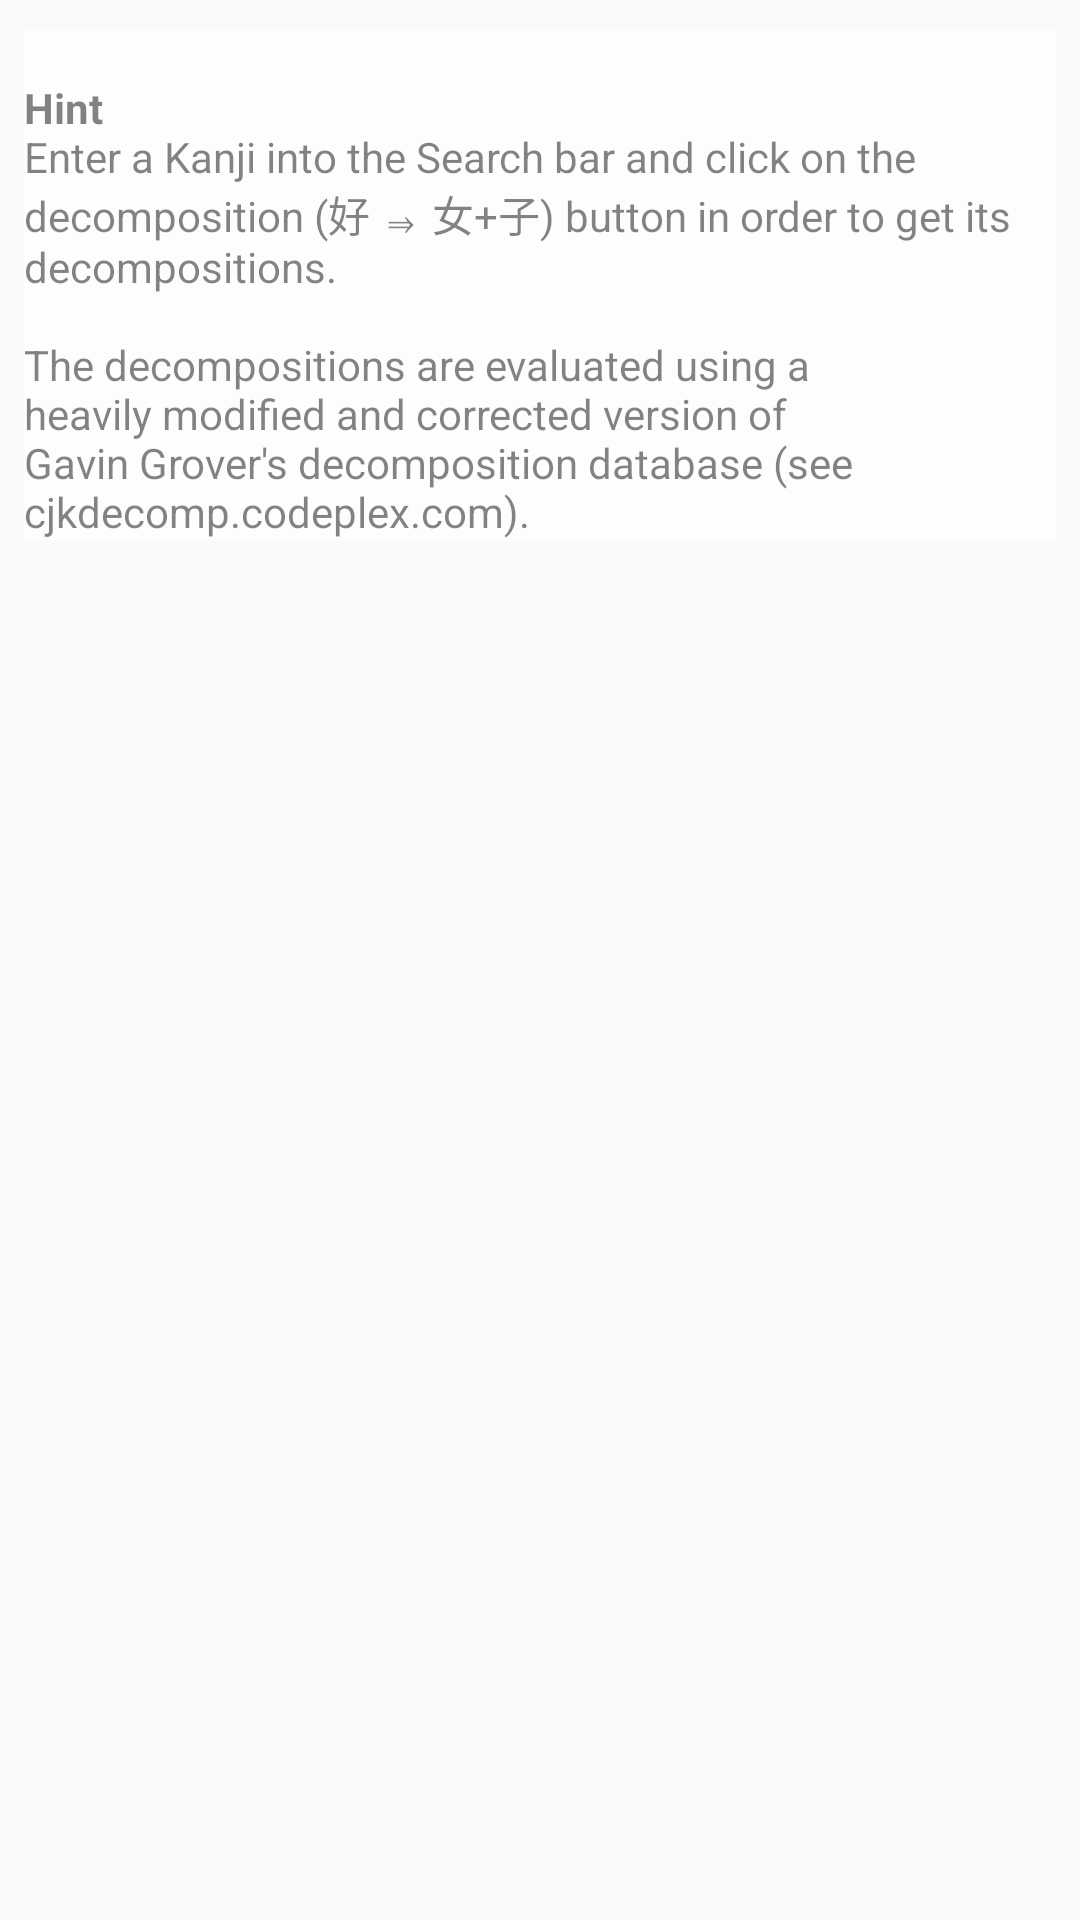

Produce the Android XML layout that renders to this screen, including the resource entries it uses.
<!-- AndroidManifest.xml: application theme AppTheme -->
<!-- res/layout/fragment_decompose_kanji.xml -->
<RelativeLayout
    android:id="@+id/fragment_decomposition"
    xmlns:android="http://schemas.android.com/apk/res/android"
    android:layout_width="match_parent"
    android:layout_height="match_parent"
    android:clickable="true"
    android:focusable="true"
    android:layout_centerInParent="true"
    android:focusableInTouchMode="true"
    android:paddingBottom="@dimen/activity_vertical_margin">

    <TextView
        android:id="@+id/decompositionsHint"
        android:layout_width="wrap_content"
        android:layout_height="wrap_content"
        android:layout_marginLeft="8dp"
        android:layout_marginRight="8dp"
        android:layout_marginTop="10dp"
        android:alpha="0.9"
        android:background="#BFFFFFFF"
        android:text="@string/DecompositionsHint"
        android:layout_alignParentTop="true"
        android:layout_alignParentStart="true"
        android:layout_alignParentEnd="true"/>

    <ProgressBar
        android:id="@+id/decompositions_loading_indicator"
        android:layout_width="wrap_content"
        android:layout_height="wrap_content"
        android:layout_centerInParent="true"
        android:layout_gravity="center"
        android:visibility="invisible"/>

    <ScrollView
        android:id="@+id/decompositionScrollView"
        android:layout_width="fill_parent"
        android:layout_height="wrap_content"
        android:focusable="false"
        android:layout_alignParentTop="true"
        android:layout_alignParentBottom="true"
        android:layout_alignParentStart="true"
        android:layout_alignParentEnd="true">

        <LinearLayout
            android:id="@+id/overall_block_container"
            android:focusable="false"
            android:layout_width="match_parent"
            android:layout_height="wrap_content"
            android:layout_marginBottom="0dp"
            android:layout_marginEnd="8dp"
            android:layout_marginStart="8dp"
            android:orientation="vertical">

        </LinearLayout>
    </ScrollView>

    <ImageView
        android:id="@+id/down_arrow_imageview"
        android:layout_width="match_parent"
        android:layout_height="78dp"
        android:layout_alignParentBottom="true"
        android:layout_marginBottom="0dp"
        android:background="@drawable/ic_arrow_drop_down_black_24dp"
        android:visibility="gone"
        android:contentDescription="down arrow"/>


</RelativeLayout>
<!-- resources referenced by this layout -->
<resources>
  <dimen name="activity_vertical_margin">16dp</dimen>
  <color name="colorPrimary">@color/appThemeBlueGreen_colorPrimary</color>
  <color name="colorPrimaryDark">@color/appThemeBlueGreen_colorPrimaryDark</color>
  <color name="colorAccent">@color/appThemeBlueGreen_colorAccent</color>
  <color name="appThemeBlueGreen_colorPrimaryLight">#60ad5e</color>
  <color name="appThemeBlueGreen_colorAccentDark">#001970</color>
  <color name="appThemeBlueGreen_colorAccentLight">#666ad1</color>
  <color name="appThemeBlueGreen_appTextPrimary">@color/appThemeBlueGreen_colorPrimaryDark</color>
  <color name="appThemeBlueGreen_appTextSecondary">@color/appThemeBlueGreen_colorAccent</color>
  <color name="appThemeBlueGreen_textSearch">@color/appThemeBlueGreen_colorPrimaryDark</color>
  <color name="appThemeBlueGreen_buttonBackground">@color/appThemeBlueGreen_colorPrimaryTransparent</color>
  <color name="appThemeBlueGreen_textDictionaryGroupItemRomajiAndKanji">@color/appThemeBlueGreen_colorPrimaryDark</color>
  <color name="appThemeBlueGreen_textDictionaryGroupItemMeanings">@color/appThemeBlueGreen_colorPrimary</color>
  <color name="appThemeBlueGreen_textDictionaryChildItemRomaji">@color/appThemeBlueGreen_colorAccentLight</color>
  <color name="appThemeBlueGreen_textDictionaryChildItemKanji">@color/appThemeBlueGreen_colorAccent</color>
  <color name="appThemeBlueGreen_textDictionarySpanClicked">@color/appThemeBlueGreen_colorPrimary</color>
  <color name="appThemeBlueGreen_textDictionaryTypeMeaning">@color/Black</color>
  <color name="appThemeBlueGreen_textDictionaryRuleWhereClause">@color/appThemeBlueGreen_appTextSecondary</color>
  <color name="appThemeBlueGreen_textConjugatorVerbChooserPreposition">@color/appThemeBlueGreen_colorPrimaryLight</color>
  <color name="appThemeBlueGreen_textConjugatorVerbChooserKanjiRomaji">@color/appThemeBlueGreen_colorPrimaryDark</color>
  <color name="appThemeBlueGreen_textConjugatorVerbChooserCharacteristics">@color/appThemeBlueGreen_colorPrimary</color>
  <color name="appThemeBlueGreen_textConjugatorVerbChooserMeaning">@color/Black</color>
  <color name="appThemeBlueGreen_textConjugatorConjugationChooserUpper">@color/appThemeBlueGreen_appTextSecondary</color>
  <color name="appThemeBlueGreen_textConjugatorConjugationChooserLower">@color/Black</color>
  <color name="appThemeBlueGreen_textConjugatorLabel">@color/Black</color>
  <color name="appThemeBlueGreen_textConjugatorResults">@color/appThemeBlueGreen_appTextSecondary</color>
  <color name="appThemeBlueGreen_textCompositionGridElementDefault">@color/appThemeBlueGreen_colorPrimaryDark</color>
  <color name="appThemeBlueGreen_textCompositionGridElementSelected">@color/appThemeBlueGreen_colorAccent</color>
  <color name="appThemeBlueGreen_colorSelectedDictResultBackground">@color/semiWhite</color>
  <color name="appThemeBlueGreen_elementsBoxBorder">@color/appThemeBlueGreen_colorAccentLight</color>
  <color name="appThemeBlueGreen_kanjiSelectionBoxBorder">@color/appThemeBlueGreen_colorPrimaryDark</color>
  <color name="appThemeBlueGreen_resultsTitleUnderline">@color/appThemeBlueGreen_colorPrimary</color>
  <color name="appThemeBlueGreen_decomposition_FillWhiteEdgePrimary">@color/appThemeBlueGreen_colorPrimaryLight</color>
  <color name="appThemeBlueGreen_decomposition_FillWhiteEdgeSecondary">@color/appThemeBlueGreen_colorAccentLight</color>
  <color name="appThemeBlueGreen_kanjiGridItemBorder">@color/appThemeBlueGreen_colorAccentLight</color>
  <color name="appThemeBlueGreen_colorPrimary">#2e7d32</color>
  <color name="appThemeBlueGreen_colorPrimaryDark">#005005</color>
  <color name="appThemeBlueGreen_colorAccent">#303f9f</color>
  <color name="appThemeBlueGreen_colorPrimaryTransparent">#1a2e7d32</color>
  <color name="Black">#FF000000</color>
  <color name="semiWhite">#edf8ff</color>
</resources>
